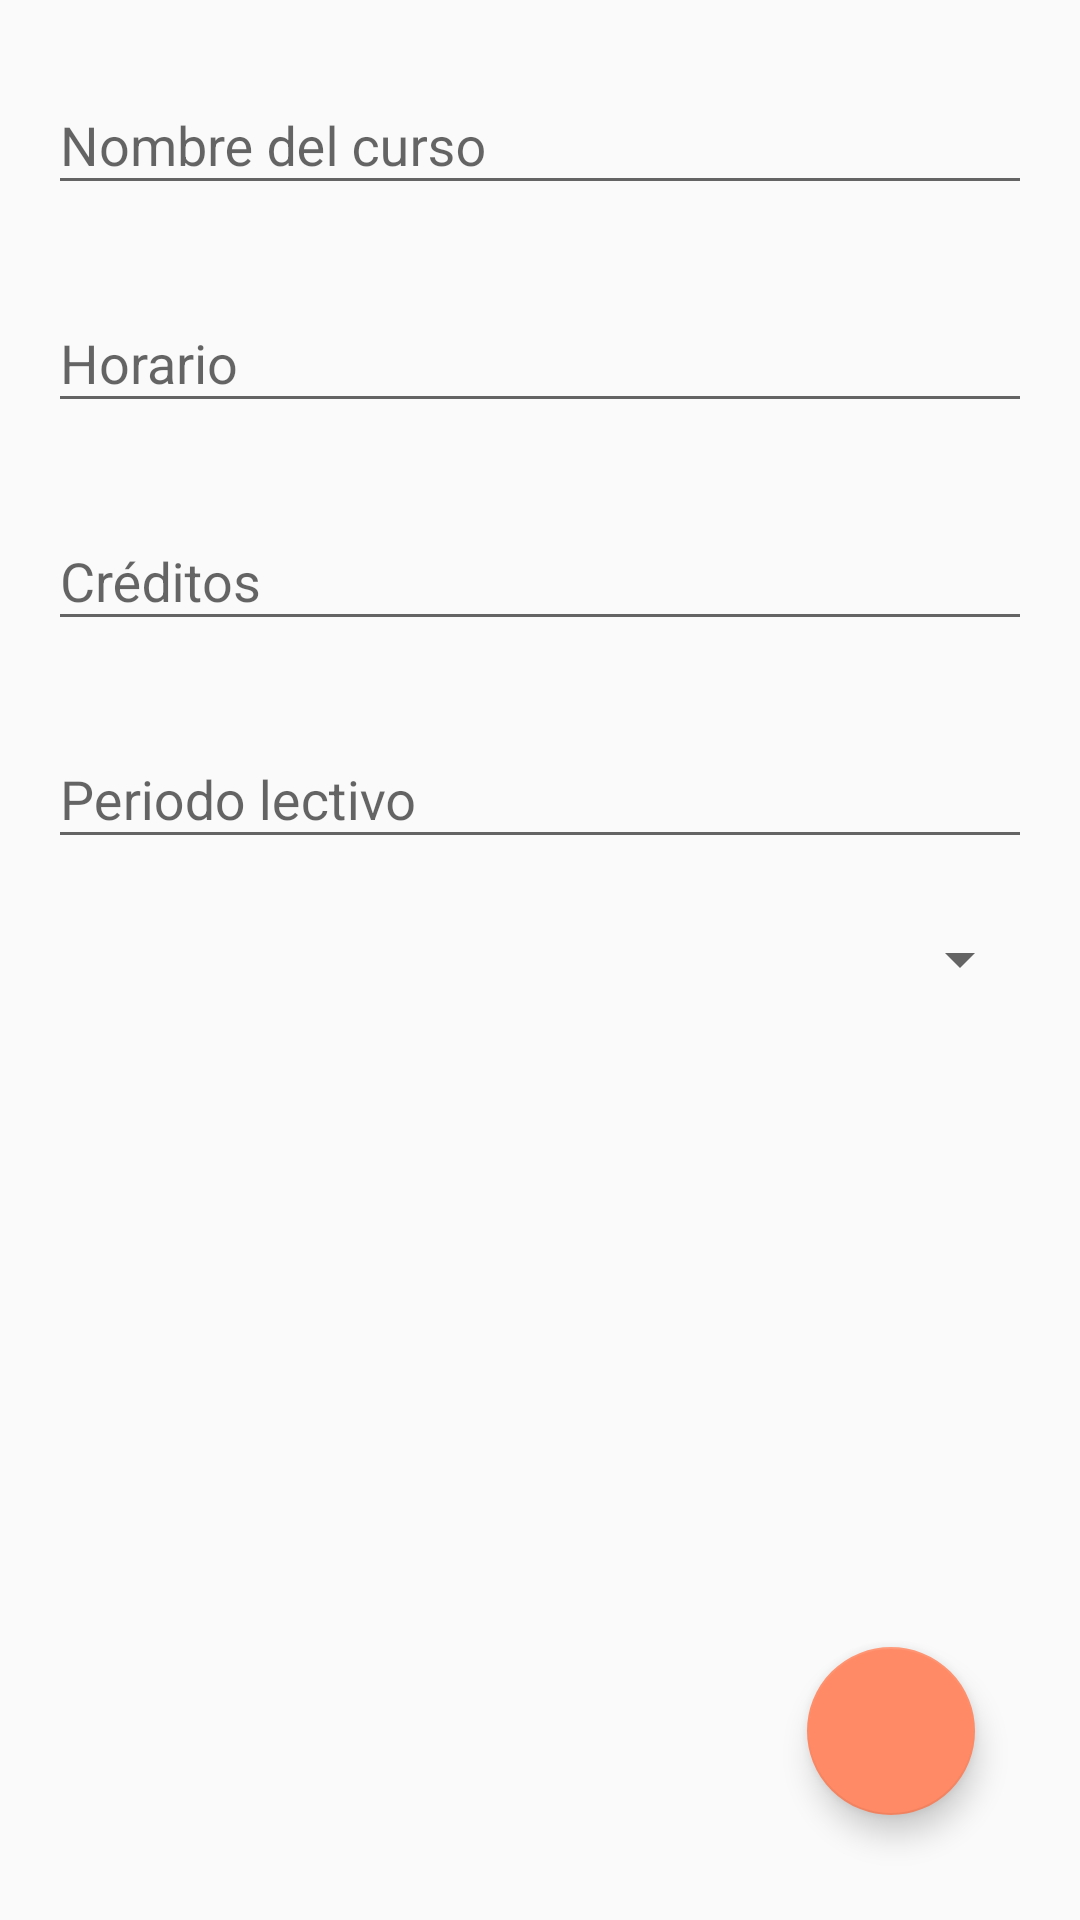

Write the Android layout XML for this screen, with the resource values it uses.
<!-- AndroidManifest.xml: application theme AppTheme -->
<!-- res/layout/activity_agregar_curso.xml -->
<?xml version="1.0" encoding="utf-8"?>
<RelativeLayout xmlns:android="http://schemas.android.com/apk/res/android"
    xmlns:app="http://schemas.android.com/apk/res-auto"
    xmlns:tools="http://schemas.android.com/tools"
    android:layout_width="match_parent"
    android:layout_height="match_parent"
    tools:context=".AgregarCurso">


    <LinearLayout
        android:layout_width="match_parent"
        android:layout_height="match_parent"
        android:padding="16dp"
        android:orientation="vertical">

        <android.support.design.widget.TextInputLayout
            android:id="@+id/idCurso"
            android:layout_width="match_parent"
            android:layout_height="wrap_content"
            app:errorEnabled="true">
            <android.support.design.widget.TextInputEditText
                android:layout_width="match_parent"
                android:layout_height="wrap_content"
                android:hint="Nombre del curso"
                android:inputType="text"/>
        </android.support.design.widget.TextInputLayout>

        <android.support.design.widget.TextInputLayout
            android:id="@+id/idHorario"
            android:layout_width="match_parent"
            android:layout_height="wrap_content"
            app:errorEnabled="true">
            <android.support.design.widget.TextInputEditText
                android:layout_width="match_parent"
                android:layout_height="wrap_content"
                android:hint="Horario"
                android:inputType="text"/>
        </android.support.design.widget.TextInputLayout>

        <android.support.design.widget.TextInputLayout
            android:id="@+id/idCreditos"
            android:layout_width="match_parent"
            android:layout_height="wrap_content"
            app:errorEnabled="true">
            <android.support.design.widget.TextInputEditText
                android:layout_width="match_parent"
                android:layout_height="wrap_content"
                android:hint="Créditos"
                android:inputType="number"/>
        </android.support.design.widget.TextInputLayout>

        <android.support.design.widget.TextInputLayout
            android:id="@+id/idPeriodo"
            android:layout_width="match_parent"
            android:layout_height="wrap_content"
            app:errorEnabled="true">
            <android.support.design.widget.TextInputEditText
                android:layout_width="match_parent"
                android:layout_height="wrap_content"
                android:hint="Periodo lectivo"
                android:inputType="text"/>
        </android.support.design.widget.TextInputLayout>

        <Spinner
            android:id="@+id/spinnerProfesor"
            android:layout_width="match_parent"
            android:layout_height="wrap_content"
            android:layout_marginTop="1dp" />


    </LinearLayout>

    <android.support.design.widget.FloatingActionButton
        android:id="@+id/fabAddCurso"
        android:layout_width="wrap_content"
        android:layout_height="wrap_content"
        android:layout_alignParentEnd="true"
        android:layout_alignParentBottom="true"
        android:layout_gravity="end|bottom"
        android:layout_marginEnd="35dp"
        android:layout_marginBottom="35dp"
        android:src="@drawable/ic_done_black_24dp" />


</RelativeLayout>
<!-- resources referenced by this layout -->
<resources>
  <style name="AppTheme" parent="Theme.AppCompat.Light.DarkActionBar">
          
          <item name="colorPrimary">#FF8A65</item>
          <item name="colorPrimaryDark">#FF8A65</item>
          <item name="colorAccent">#FF8A65</item>
      </style>
</resources>
